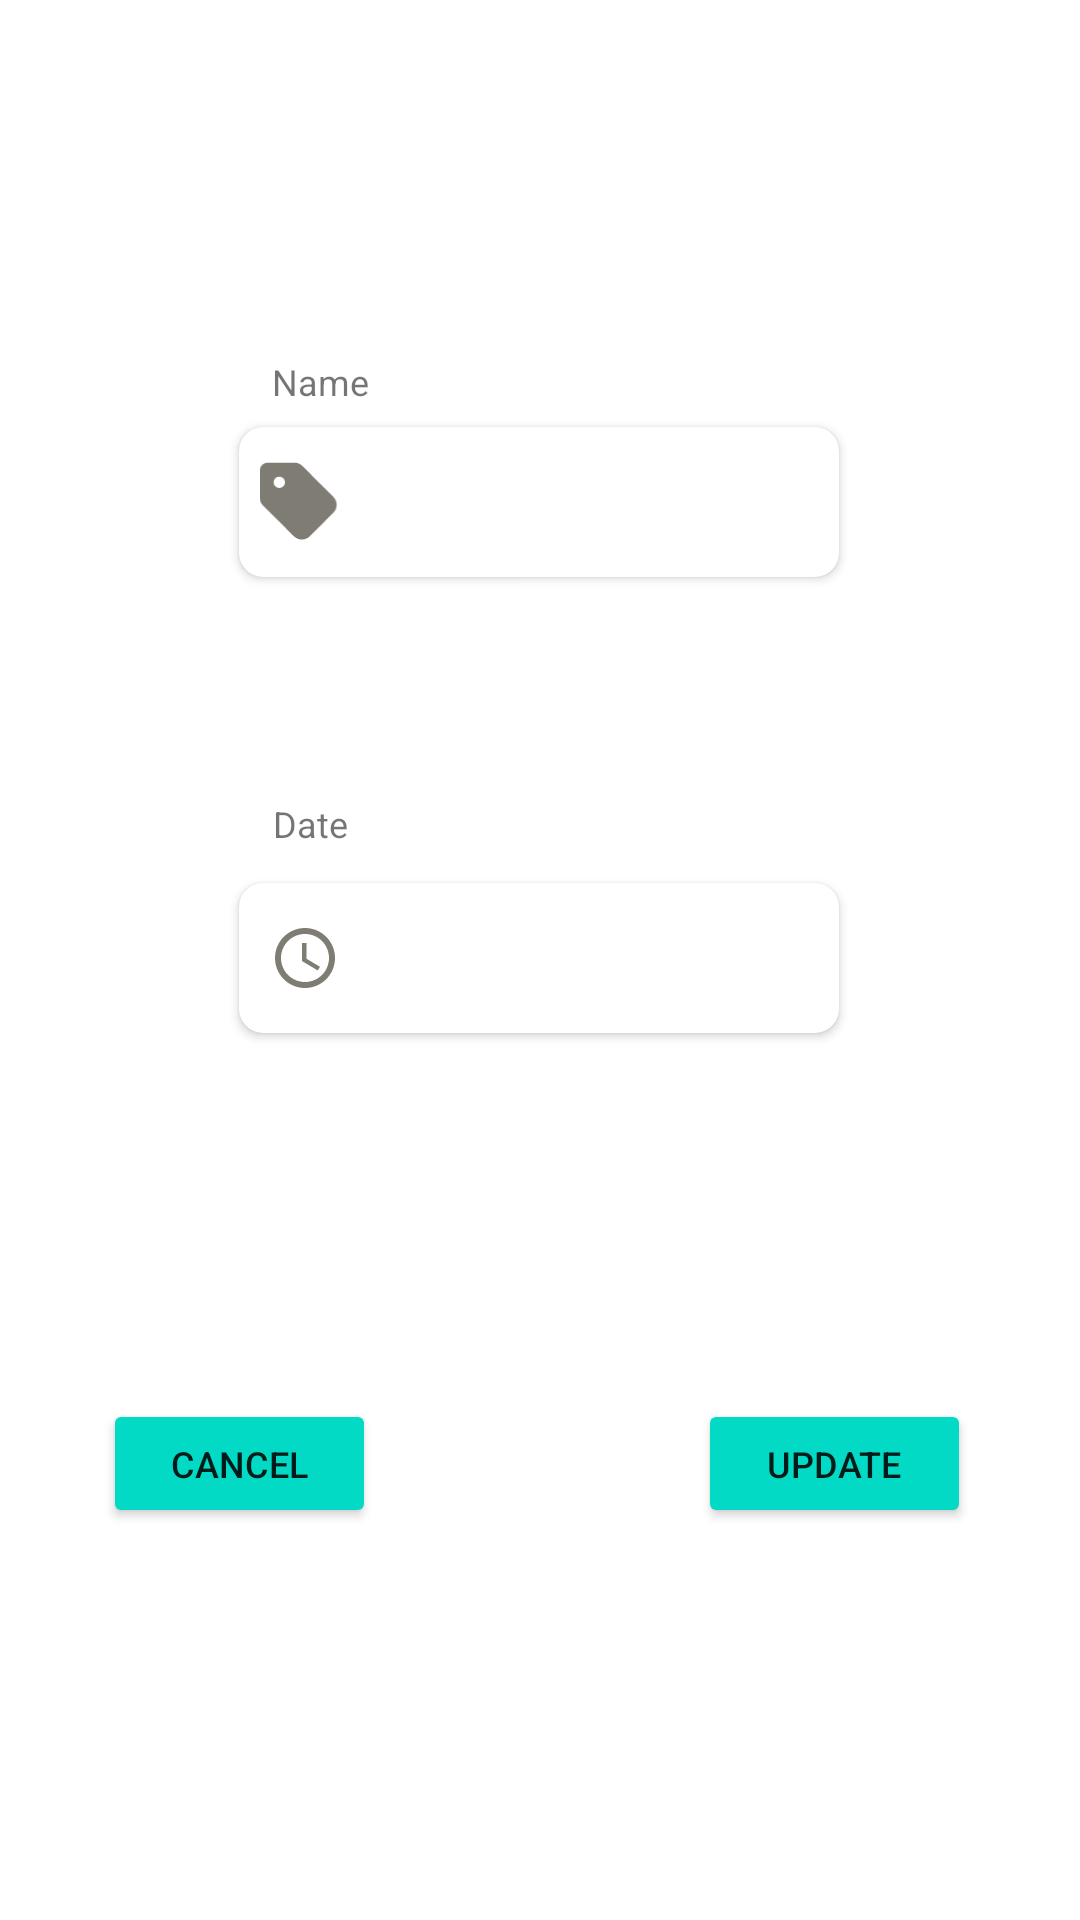

Layout XML and referenced resources for this Android screen:
<!-- AndroidManifest.xml: application theme Theme.MidicalSystemApp -->
<!-- res/layout/update_allergy.xml -->
<?xml version="1.0" encoding="utf-8"?>
<androidx.constraintlayout.widget.ConstraintLayout xmlns:android="http://schemas.android.com/apk/res/android"
    xmlns:app="http://schemas.android.com/apk/res-auto"
    xmlns:tools="http://schemas.android.com/tools"
    android:layout_width="match_parent"
    android:layout_height="match_parent">


    <TextView
        android:layout_width="wrap_content"
        android:layout_height="wrap_content"
        android:text="Name"
        android:textSize="12sp"
        app:layout_constraintBottom_toBottomOf="parent"
        app:layout_constraintEnd_toEndOf="parent"
        app:layout_constraintHorizontal_bias="0.277"
        app:layout_constraintStart_toStartOf="parent"
        app:layout_constraintTop_toTopOf="parent"
        app:layout_constraintVertical_bias="0.191" />

    <androidx.cardview.widget.CardView
        android:id="@+id/cardView"
        android:layout_width="200dp"
        android:layout_height="50dp"
        android:layout_marginHorizontal="20dp"
        app:cardCornerRadius="8dp"
        app:layout_constraintBottom_toBottomOf="parent"
        app:layout_constraintEnd_toEndOf="parent"
        app:layout_constraintHorizontal_bias="0.497"
        app:layout_constraintStart_toStartOf="parent"
        app:layout_constraintTop_toTopOf="parent"
        app:layout_constraintVertical_bias="0.241">

        <ImageView
            android:layout_width="30dp"
            android:layout_height="30dp"
            android:layout_gravity="center_vertical"
            android:layout_marginHorizontal="5dp"
            android:src="@drawable/ic_tag_solid" />

        <EditText
            android:id="@+id/name"
            android:layout_width="130dp"
            android:layout_height="wrap_content"
            android:layout_gravity="end|center_vertical"
            android:layout_marginHorizontal="10dp"
            android:background="@android:color/transparent" />
    </androidx.cardview.widget.CardView>


    <TextView
        android:layout_width="wrap_content"
        android:layout_height="wrap_content"
        android:text="Date"
        android:textSize="12sp"
        app:layout_constraintBottom_toBottomOf="parent"
        app:layout_constraintEnd_toEndOf="parent"
        app:layout_constraintHorizontal_bias="0.272"
        app:layout_constraintStart_toStartOf="parent"
        app:layout_constraintTop_toTopOf="parent"
        app:layout_constraintVertical_bias="0.427" />

    <androidx.cardview.widget.CardView
        android:id="@+id/cardView4"
        android:layout_width="200dp"
        android:layout_height="50dp"
        android:layout_marginHorizontal="20dp"
        app:cardCornerRadius="8dp"
        app:layout_constraintBottom_toBottomOf="parent"
        app:layout_constraintEnd_toEndOf="parent"
        app:layout_constraintHorizontal_bias="0.497"
        app:layout_constraintStart_toStartOf="parent"
        app:layout_constraintTop_toTopOf="parent"
        app:layout_constraintVertical_bias="0.499">

        <TextView
            android:id="@+id/time"
            android:layout_width="match_parent"
            android:layout_height="wrap_content"
            android:layout_gravity="center"
            android:layout_marginHorizontal="10dp"
            android:background="@android:color/transparent"
            android:drawableLeft="@drawable/ic_baseline_access_time_24"
            android:gravity="center" />
    </androidx.cardview.widget.CardView>

    <Button
        android:id="@+id/update"
        android:layout_width="91dp"
        android:layout_height="43dp"
        android:layout_gravity="center"
        android:backgroundTint="@color/teal_200"
        android:text="Update"
        android:textSize="12sp"
        app:layout_constraintBottom_toBottomOf="parent"
        app:layout_constraintEnd_toEndOf="parent"
        app:layout_constraintHorizontal_bias="0.865"
        app:layout_constraintStart_toStartOf="parent"
        app:layout_constraintTop_toTopOf="parent"
        app:layout_constraintVertical_bias="0.781" />

    <Button
        android:id="@+id/cancel"
        android:layout_width="91dp"
        android:layout_height="43dp"
        android:layout_gravity="center"
        android:backgroundTint="@color/teal_200"
        android:text="cancel"
        android:textSize="12sp"
        app:layout_constraintBottom_toBottomOf="parent"
        app:layout_constraintEnd_toEndOf="parent"
        app:layout_constraintHorizontal_bias="0.128"
        app:layout_constraintStart_toStartOf="parent"
        app:layout_constraintTop_toTopOf="parent"
        app:layout_constraintVertical_bias="0.781" />


</androidx.constraintlayout.widget.ConstraintLayout>
<!-- resources referenced by this layout -->
<resources>
  <color name="teal_200">#FF03DAC5</color>
  <!-- drawable ic_baseline_access_time_24 (drawable) -->
  <vector android:height="24dp" android:tint="#7e7c73"
      android:viewportHeight="24" android:viewportWidth="24"
      android:width="24dp" xmlns:android="http://schemas.android.com/apk/res/android">
      <path android:fillColor="@android:color/white" android:pathData="M11.99,2C6.47,2 2,6.48 2,12s4.47,10 9.99,10C17.52,22 22,17.52 22,12S17.52,2 11.99,2zM12,20c-4.42,0 -8,-3.58 -8,-8s3.58,-8 8,-8 8,3.58 8,8 -3.58,8 -8,8z"/>
      <path android:fillColor="@android:color/white" android:pathData="M12.5,7H11v6l5.25,3.15 0.75,-1.23 -4.5,-2.67z"/>
  </vector>
  <!-- drawable ic_tag_solid (drawable) -->
  <vector android:height="57.142857dp" android:viewportHeight="512"
      android:viewportWidth="448" android:width="50dp" xmlns:android="http://schemas.android.com/apk/res/android">
      <path android:fillColor="#7e7c73" android:pathData="M48,32H197.5C214.5,32 230.7,38.74 242.7,50.75L418.7,226.7C443.7,251.7 443.7,292.3 418.7,317.3L285.3,450.7C260.3,475.7 219.7,475.7 194.7,450.7L18.75,274.7C6.74,262.7 0,246.5 0,229.5V80C0,53.49 21.49,32 48,32L48,32zM112,176C129.7,176 144,161.7 144,144C144,126.3 129.7,112 112,112C94.33,112 80,126.3 80,144C80,161.7 94.33,176 112,176z"/>
  </vector>
  <style name="Theme.MidicalSystemApp" parent="Theme.MaterialComponents.DayNight.DarkActionBar">
          
          <item name="colorPrimary">@color/teal_700</item>
          <item name="colorPrimaryVariant">@color/purple_700</item>
          <item name="colorOnPrimary">@color/white</item>
          
          <item name="colorSecondary">@color/teal_200</item>
          <item name="colorSecondaryVariant">@color/teal_700</item>
          <item name="colorOnSecondary">@color/black</item>
          
          <item name="android:statusBarColor" tools:targetApi="l">?attr/colorPrimaryVariant</item>
          
      </style>
  <color name="teal_700">#FF018786</color>
  <color name="purple_700">#FF3700B3</color>
  <color name="white">#FFFFFFFF</color>3BA8BE
  <color name="black">#FF000000</color>
</resources>
